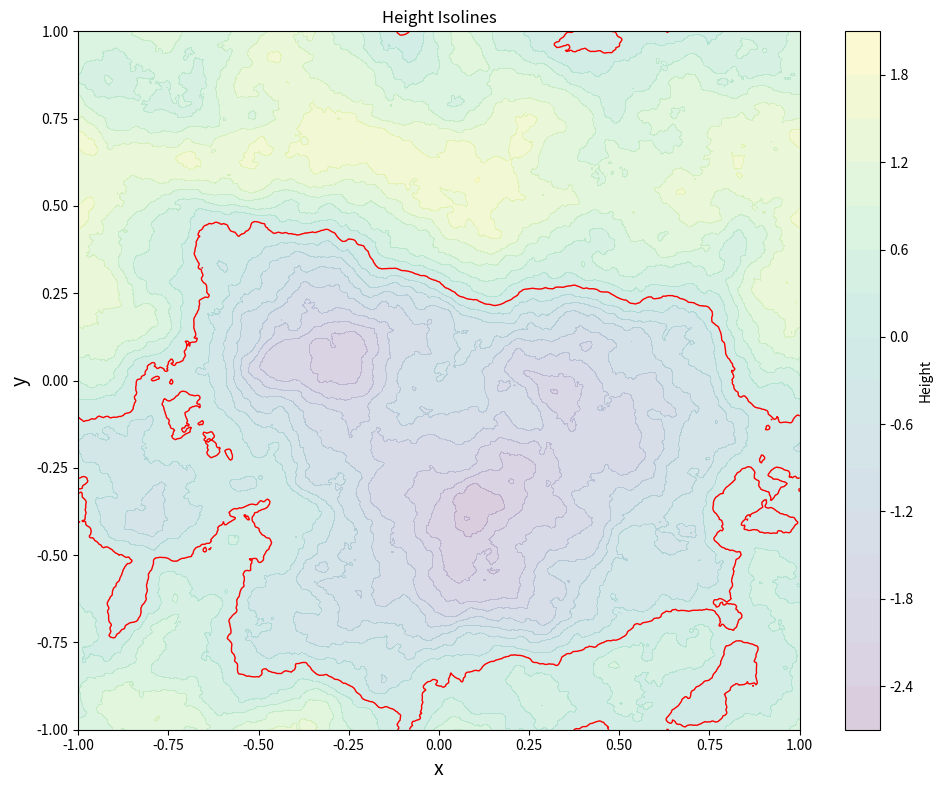

The script that saved this image:
import numpy as np
import matplotlib.pyplot as plt

"""
Generate real space height maps based on kappa values.
The isolines/contours will follow SLE{kappa}. 
"""

seed = 13
kappa = 2
power_law = - 8 / kappa
n_fields = 100
size = 512

def Gaussian_height_field(nx, ny, power_law, seed):
    rng = np.random.default_rng(seed)
    kx = np.fft.fftfreq(nx) * nx
    ky = np.fft.fftfreq(ny) * ny
    kxg, kyg = np.meshgrid(kx, ky, indexing="xy")
    k = np.sqrt(kxg**2 + kyg**2)
    k[0, 0] = 1
    amplitude = k ** (power_law / 2)
    phase = rng.normal(size=(ny, nx)) + 1j * rng.normal(size=(ny, nx))
    ft = amplitude * phase
    ft[0, 0] = 0
    field = np.fft.ifft2(ft).real
    field -= field.mean()
    field /= field.std()
    return field

# Field
nx = ny = size
x = np.linspace(-1, 1, nx)
y = np.linspace(-1, 1, ny)
X, Y = np.meshgrid(x, y, indexing="xy")

rng = np.random.default_rng(seed)

for i in range(n_fields):
    field = Gaussian_height_field(nx, ny, power_law, seed=int(rng.integers(10**9)))
    filename = f"height_field_{i:03d}.npz"
    # np.savez_compressed(filename, field=field, X=X, Y=Y)
    # print(f"Saved: {filename}")

# Hight map 
plt.figure(figsize=(10, 8))
filled_contours = plt.contourf(X, Y, field, levels=15, cmap='viridis', alpha=0.2)
plt.contour(X, Y, field, levels=[0], colors='red', linewidths=1)
plt.title('Height Isolines')
plt.xlabel('x', fontsize=14)
plt.ylabel('y', fontsize=14)
plt.colorbar(filled_contours, label='Height', alpha=0.7)

plt.tight_layout()
plt.show()
